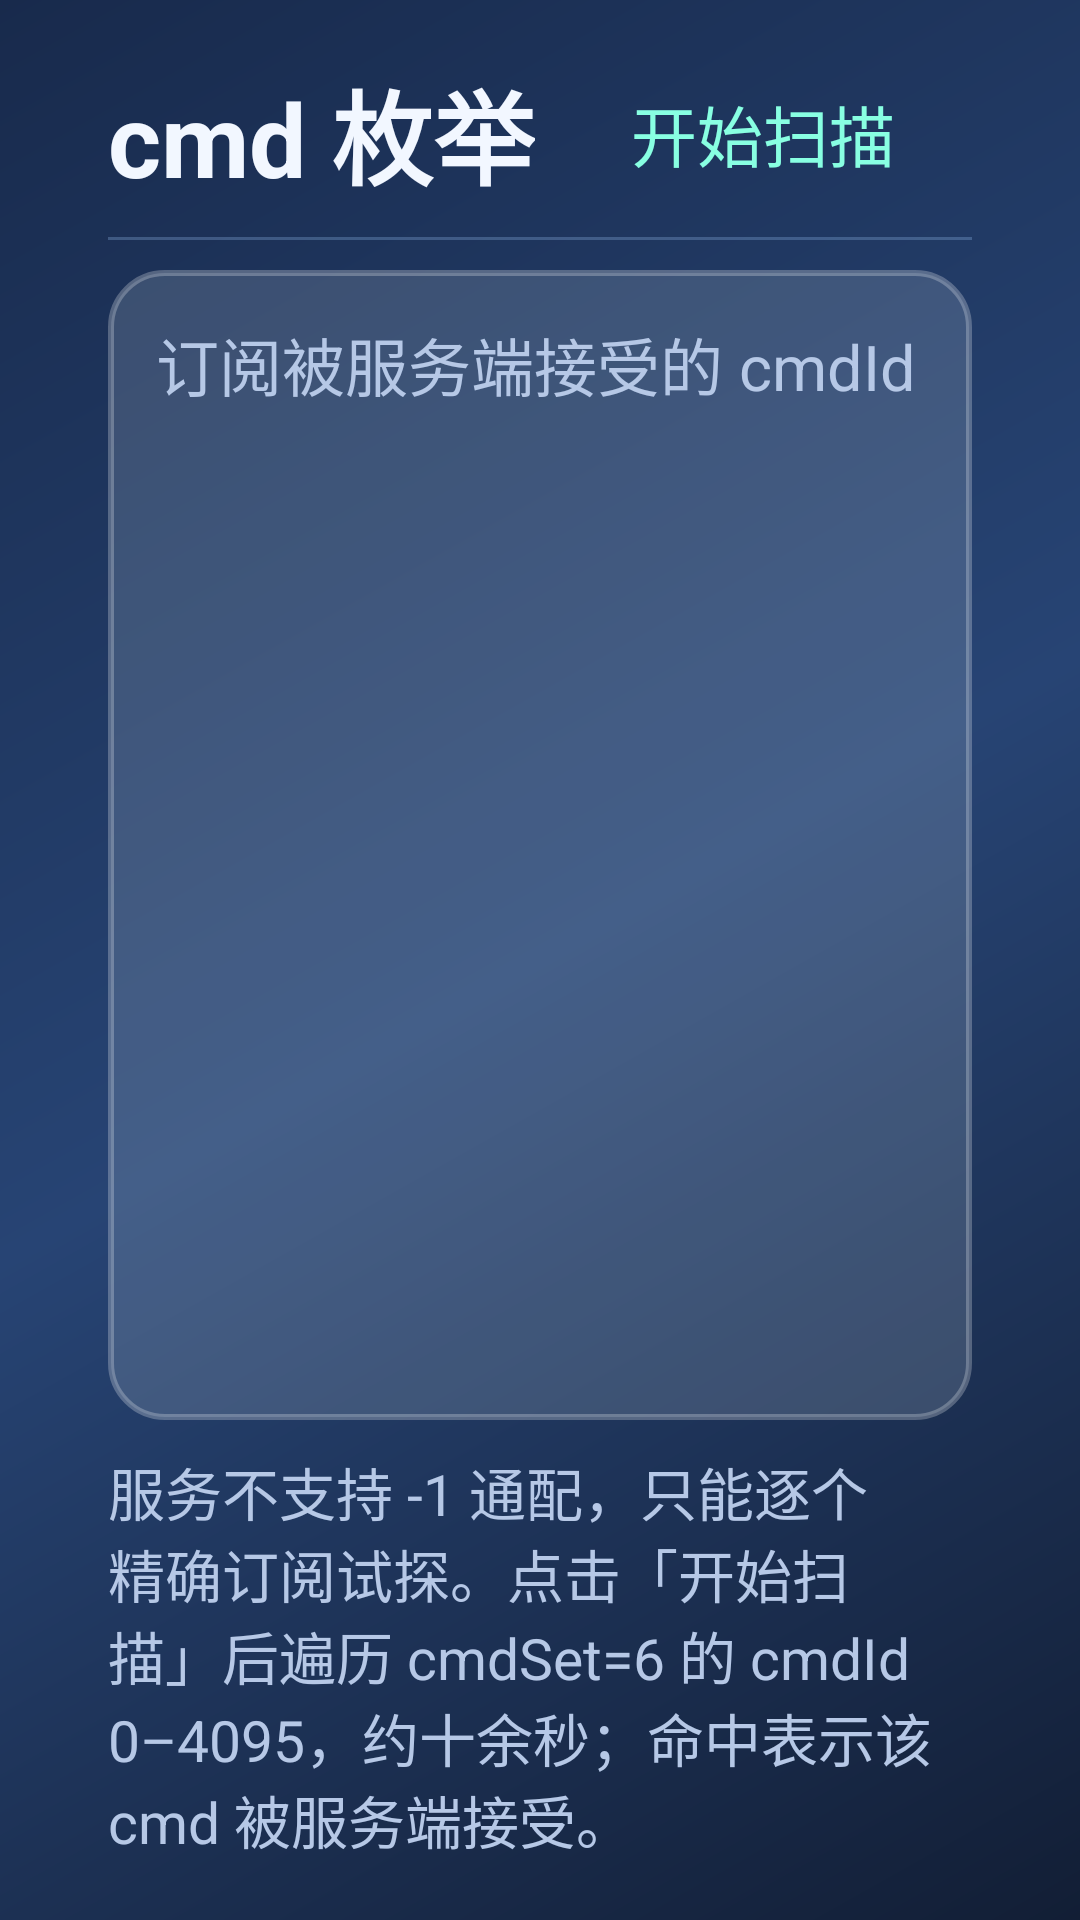

Reconstruct the res/layout file that produces this screen, plus the resources it refers to.
<!-- AndroidManifest.xml: application theme Theme.Rc2 -->
<!-- res/layout/page_scan.xml -->
<?xml version="1.0" encoding="utf-8"?>
<LinearLayout xmlns:android="http://schemas.android.com/apk/res/android"
    android:layout_width="match_parent"
    android:layout_height="match_parent"
    android:background="@drawable/bg_screen"
    android:orientation="vertical"
    android:paddingStart="36dp"
    android:paddingTop="20dp"
    android:paddingEnd="36dp"
    android:paddingBottom="20dp">

    <LinearLayout
        android:layout_width="match_parent"
        android:layout_height="wrap_content"
        android:baselineAligned="false"
        android:gravity="center_vertical"
        android:orientation="horizontal">

        <TextView
            style="@style/RcTitle"
            android:layout_width="wrap_content"
            android:layout_height="wrap_content"
            android:text="cmd 枚举" />

        <TextView
            android:id="@+id/scanSummary"
            style="@style/RcValue"
            android:layout_width="0dp"
            android:layout_height="wrap_content"
            android:layout_marginStart="20dp"
            android:layout_weight="1"
            android:textSize="19sp" />

        <TextView
            android:id="@+id/btnScanToggle"
            style="@style/RcLink"
            android:layout_width="wrap_content"
            android:layout_height="wrap_content"
            android:text="开始扫描" />

        <TextView
            android:id="@+id/btnBackToProbe"
            style="@style/RcLink"
            android:layout_width="wrap_content"
            android:layout_height="wrap_content"
            android:layout_marginStart="12dp"
            android:text="探针"
            android:textColor="@color/rc_muted" />

        <TextView
            android:id="@+id/btnBackFromScan"
            style="@style/RcLink"
            android:layout_width="wrap_content"
            android:layout_height="wrap_content"
            android:layout_marginStart="12dp"
            android:text="返回仪表盘" />
    </LinearLayout>

    <View
        android:layout_width="match_parent"
        android:layout_height="1dp"
        android:layout_marginTop="10dp"
        android:background="@color/rc_line" />

    <LinearLayout
        android:layout_width="match_parent"
        android:layout_height="0dp"
        android:layout_marginTop="10dp"
        android:layout_weight="1"
        android:background="@drawable/bg_panel"
        android:orientation="vertical"
        android:padding="16dp">

        <TextView
            style="@style/RcSection"
            android:layout_width="match_parent"
            android:layout_height="wrap_content"
            android:text="订阅被服务端接受的 cmdId · cmdSet 固定 6" />

        <ScrollView
            android:id="@+id/scanScroll"
            android:layout_width="match_parent"
            android:layout_height="0dp"
            android:layout_marginTop="6dp"
            android:layout_weight="1"
            android:scrollbars="vertical">

            <TextView
                android:id="@+id/scanText"
                style="@style/RcBody"
                android:layout_width="match_parent"
                android:layout_height="wrap_content"
                android:textColor="@color/rc_text"
                android:textSize="18sp" />
        </ScrollView>
    </LinearLayout>

    <TextView
        android:layout_width="match_parent"
        android:layout_height="wrap_content"
        android:layout_marginTop="10dp"
        android:includeFontPadding="false"
        android:text="服务不支持 -1 通配，只能逐个精确订阅试探。点击「开始扫描」后遍历 cmdSet=6 的 cmdId 0–4095，约十余秒；命中表示该 cmd 被服务端接受。"
        android:textColor="@color/rc_muted"
        android:textSize="19sp" />

</LinearLayout>
<!-- resources referenced by this layout -->
<resources>
  <color name="rc_line">#4D8FB6E8</color>
  <color name="rc_muted">#FFB6C8E6</color>
  <color name="rc_text">#FFF2F7FF</color>
  <!-- drawable bg_panel (drawable) -->
  <?xml version="1.0" encoding="utf-8"?>
  <shape xmlns:android="http://schemas.android.com/apk/res/android"
      android:shape="rectangle">
      <solid android:color="@color/rc_panel" />
      <corners android:radius="18dp" />
      <stroke
          android:width="2dp"
          android:color="#40FFFFFF" />
  </shape>
  <!-- drawable bg_screen (drawable) -->
  <?xml version="1.0" encoding="utf-8"?>
  <shape xmlns:android="http://schemas.android.com/apk/res/android"
      android:shape="rectangle">
      <gradient
          android:angle="315"
          android:centerColor="@color/rc_bg_mid"
          android:endColor="@color/rc_bg_bottom"
          android:startColor="@color/rc_bg_top" />
  </shape>
  <style name="RcBody">
          <item name="android:textColor">@color/rc_muted</item>
          <item name="android:textSize">21sp</item>
          <item name="android:fontFamily">monospace</item>
          <item name="android:lineSpacingExtra">5dp</item>
      </style>
  <style name="RcLink">
          <item name="android:background">?android:attr/selectableItemBackground</item>
          <item name="android:textColor">@color/rc_mint</item>
          <item name="android:textSize">22sp</item>
          <item name="android:includeFontPadding">false</item>
          <item name="android:maxLines">1</item>
          <item name="android:paddingStart">12dp</item>
          <item name="android:paddingEnd">12dp</item>
          <item name="android:paddingTop">6dp</item>
          <item name="android:paddingBottom">6dp</item>
          <item name="android:gravity">center</item>
      </style>
  <style name="RcSection">
          <item name="android:textColor">@color/rc_muted</item>
          <item name="android:textSize">21sp</item>
          <item name="android:includeFontPadding">false</item>
          <item name="android:maxLines">1</item>
      </style>
  <style name="RcTitle">
          <item name="android:textColor">@color/rc_text</item>
          <item name="android:textSize">34sp</item>
          <item name="android:textStyle">bold</item>
          <item name="android:includeFontPadding">false</item>
          <item name="android:maxLines">1</item>
      </style>
  <style name="RcValue">
          <item name="android:textColor">@color/rc_muted</item>
          <item name="android:textSize">20sp</item>
          <item name="android:fontFamily">monospace</item>
          <item name="android:includeFontPadding">false</item>
          <item name="android:maxLines">1</item>
      </style>
  <style name="Theme.Rc2" parent="@android:style/Theme.Material.NoActionBar">
          <item name="android:windowBackground">@color/rc_bg_bottom</item>
          <item name="android:colorBackground">@color/rc_bg_bottom</item>
          <item name="android:statusBarColor">@color/rc_bg_bottom</item>
          <item name="android:navigationBarColor">@color/rc_bg_bottom</item>
          <item name="android:windowNoTitle">true</item>
      </style>
  <color name="rc_panel">#26EBF5FF</color>
  <color name="rc_bg_mid">#FF274474</color>
  <color name="rc_bg_bottom">#FF121E35</color>
  <color name="rc_bg_top">#FF182A4C</color>
  <color name="rc_mint">#FF88FFE2</color>
</resources>
